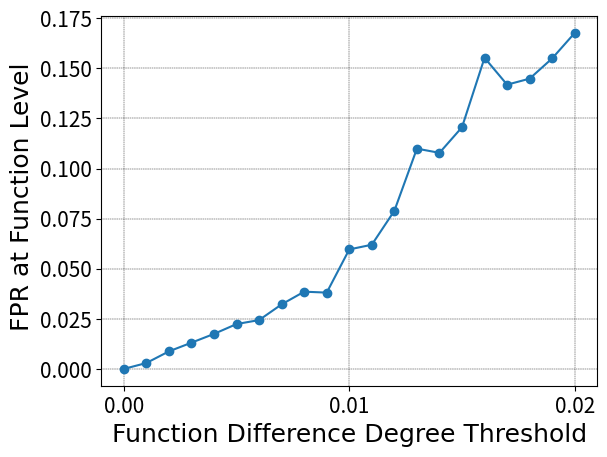

This chart was generated by the following Python code:
import os
from collections import Counter
import random
import matplotlib.pyplot as plt 
import numpy as np
import math
import numpy

from matplotlib.ticker import FuncFormatter
x=[]
for i in range(20):
    temp=random.uniform(0.0,0.02)
    x.append(temp)

y=[]
for j in range(20):
    temp=random.uniform(0.0,0.015)
    y.append(temp)

print(sorted(x))
print(sorted(y))
#xx=[0, 0.00036, 0.00061, 0.00097, 0.0014, 0.0019, 0.0023, 0.0029, 0.0033, 0.0039, 0.0080, 0.0081, 0.0086, 0.0093, 0.0110, 
#0.0124, 0.0131, 0.0144, 0.0155, 0.0161, 0.0179, 0.0194]
xx=[0.00,0.001,0.002,0.003,0.004,0.005,0.006,0.007,0.008,0.009,0.01,0.011,0.012,0.013,0.014,0.015,0.016,0.017,0.018,0.019,0.02]
yy=[0.00,0.0003, 0.0008, 0.0013, 0.0018, 0.0024, 0.0025, 0.0028, 0.0034, 0.0041, 0.0052, 0.0064, 0.0079, 0.0093, 0.0113, 0.0124,
0.0137, 0.0143, 0.0149, 0.0159, 0.0168]
zz=[]
#zz=[0.00,0.0006548249088029023, 0.0020576597889955628, 0.005064460521692542, 0.005620510172120352, 0.007570020626089711, 0.008977389564871265, 0.008981710680673865,
 #0.009237133138717936, 0.009886837392229569, 0.011309125102304947, 0.01151135990523571, 0.012015978480241548, 0.012173494467935243, 0.016557660979228925, 0.016586211222740774, 0.016923639288515997, 0.01863832054066171, 0.018841306175509068, 0.01890264330901095, 0.019161604492734838]
for i in range(21):
    zz.append(yy[i]*(random.uniform(9,12)))

#print zz
plt.plot(xx,zz, marker='o')
#plt.plot(x,z,marker='*',label='Running Time (Seconds)')
#for a,b in zip(x,y):
#    plt.text(a,b,'%1.0f'%(100*b)+'%', ha='left',va='bottom',fontsize=15)

#for a,b in zip(x,z):
 #   plt.text(a,b,'%1.0f'%(100*b)+'%', ha='left',va='top',fontsize=15) 
g=['0.00','0.01','0.02']
xc=[0.00,0.01,0.02]
plt.xticks(xc,g)
#g1=['0','1','2']
#yc=[0.00,0.01,0.02]
plt.xticks(xc,g)
#plt.yticks(yc,g1)
font1={'family':'Times New Roman',
'weight':'normal',
'size': 18,}
plt.tick_params(labelsize=15)
#def to_percent(temp, position):
   # return '%1.0f'%(100*temp)
#plt.gca().yaxis.set_major_formatter(FuncFormatter(to_percent))
plt.grid(color='black',linewidth='0.3',linestyle='--')
#plt.legend(loc='center left',bbox_to_anchor=(0.1,1.0),ncol=3,fontsize=10)
#plt.gca().zaxis.set_major_formatter(FuncFormatter(to_percent))
plt.ylabel(' FPR at Function Level',font1)
plt.xlabel('Function Difference Degree Threshold',font1)
plt.show()  
